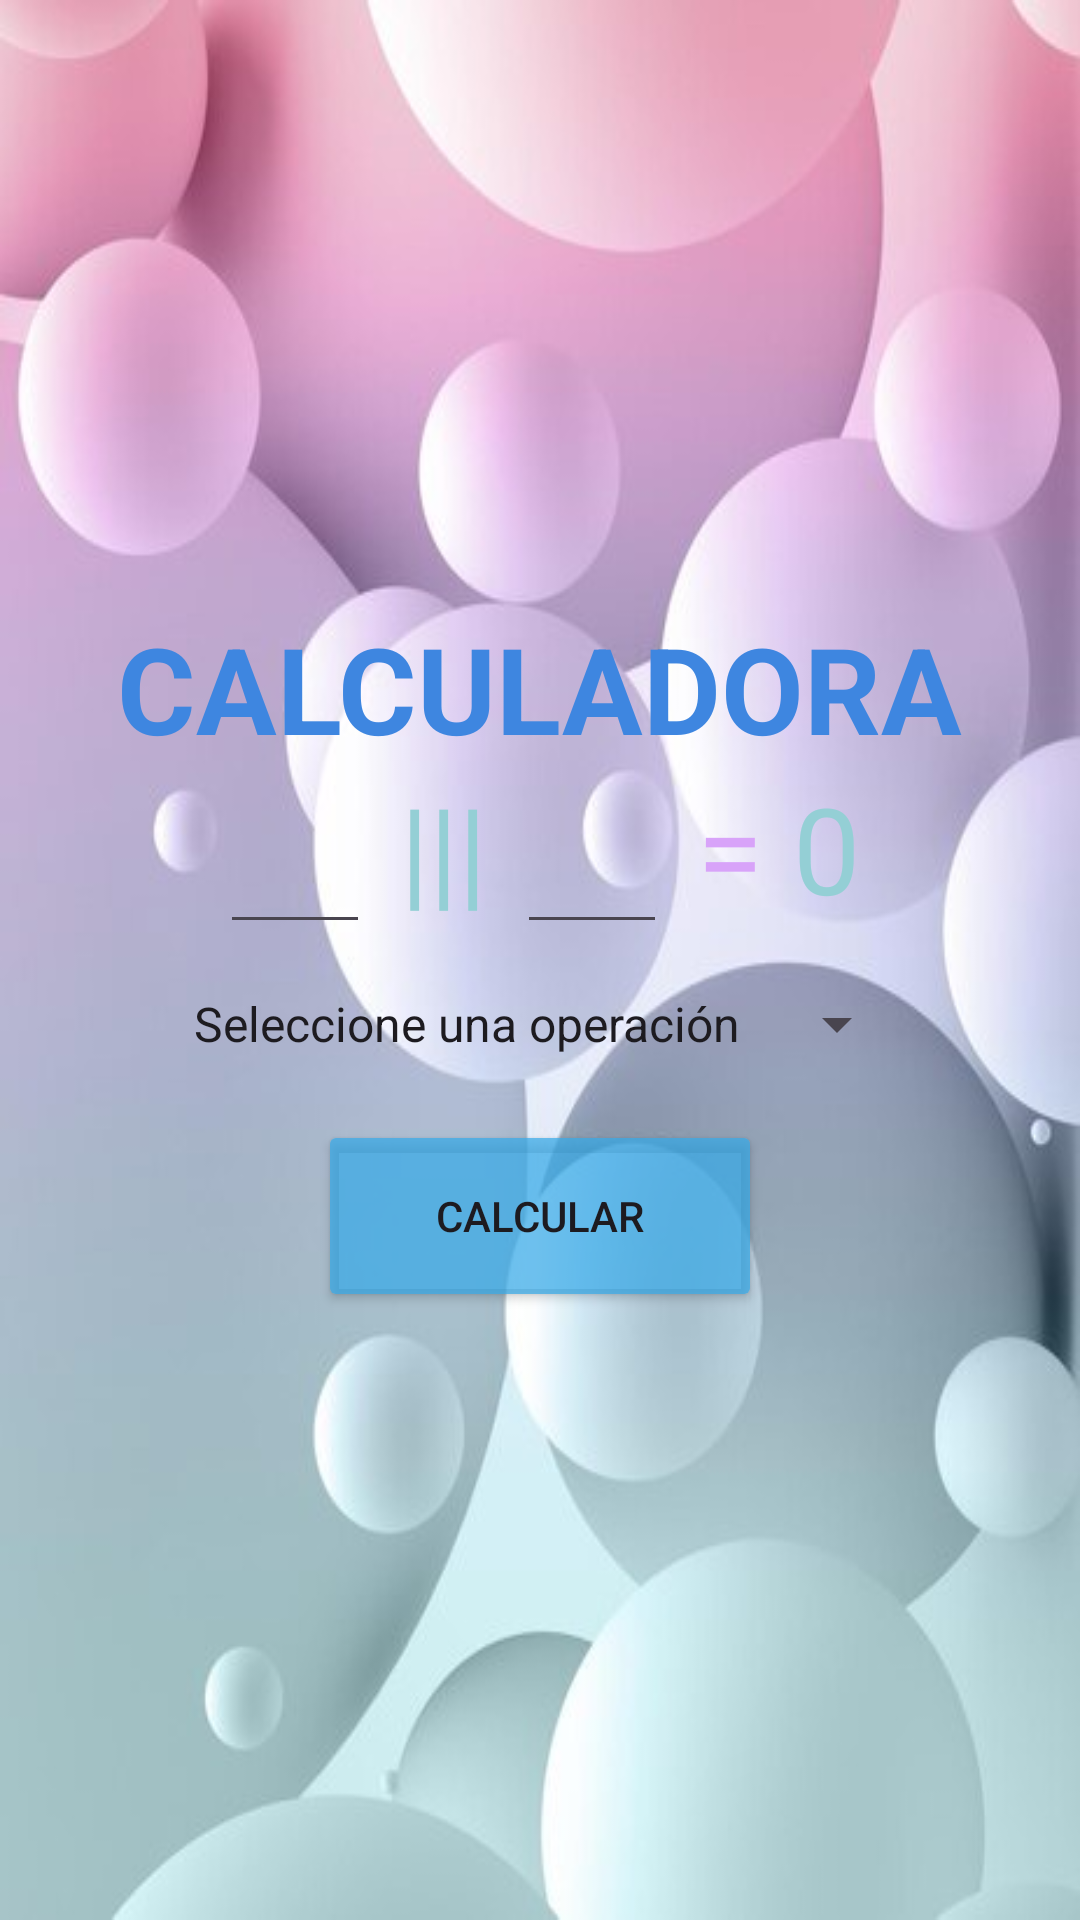

Reconstruct the res/layout file that produces this screen, plus the resources it refers to.
<!-- AndroidManifest.xml: application theme Theme.Proyect1 -->
<!-- res/layout/activity_main2.xml -->
<?xml version="1.0" encoding="utf-8"?>
<LinearLayout
    xmlns:android="http://schemas.android.com/apk/res/android"
    xmlns:app="http://schemas.android.com/apk/res-auto"
    xmlns:tools="http://schemas.android.com/tools"
    android:id="@+id/main"
    android:layout_width="match_parent"
    android:layout_height="match_parent"
    tools:context=".MainActivity2"
    android:orientation="vertical"
    android:background="@drawable/fondop"
    android:gravity="center_horizontal|center_vertical"

    >

    <TextView
        android:layout_width="wrap_content"
        android:layout_height="wrap_content"
        android:textColor="#3E86E0"
        android:textStyle="bold"
        android:text="CALCULADORA"
        android:textSize="40dp"/>

    <LinearLayout
        android:layout_width="match_parent"
        android:layout_height="wrap_content"
        android:orientation="horizontal"
        android:gravity="center_horizontal">

        <EditText
            android:id="@+id/edt_num1"
            android:layout_marginRight="10dp"
            android:inputType="number"
            android:layout_width="50dp"
            android:layout_height="50dp"
            />

        <TextView
            android:layout_width="wrap_content"
            android:layout_marginRight="10dp"
            android:layout_height="wrap_content"
            android:textSize="40dp"
            android:text="|||"
            android:textColor="#94CFD5"
            android:id="@+id/txt_signo"/>

        <EditText
            android:id="@+id/edt_num2"
            android:layout_marginRight="10dp"
            android:inputType="number"
            android:layout_width="50dp"
            android:layout_height="50dp"/>

        <TextView
            android:layout_width="wrap_content"
            android:layout_height="wrap_content"
            android:textSize="40dp"
            android:text="="
            android:textColor="#D8A3F9"/>

        <TextView
            android:id="@+id/txt_result"
            android:layout_width="wrap_content"
            android:layout_height="wrap_content"
            android:textSize="40dp"
            android:text="0"
            android:textColor="#94CFD5"
            android:layout_marginLeft="10dp"/>


    </LinearLayout>



    <LinearLayout
        android:layout_width="wrap_content"
        android:layout_height="wrap_content" >


        <Spinner
            android:id="@+id/operaciones_spinner"
            android:layout_width="wrap_content"
            android:layout_height="wrap_content"
            android:entries="@array/opciones"
            android:layout_marginTop="20dp"/>

    </LinearLayout>



    <Button
        android:id="@+id/btn_calcular"
        android:layout_width="148dp"
        android:layout_height="64dp"
        android:layout_marginTop="20dp"
        android:backgroundTint="#B938AAE8"
        android:text="CALCULAR" />

</LinearLayout>
<!-- resources referenced by this layout -->
<resources>
  <string-array name="opciones">
          <item>Seleccione una operación</item>
          <item>Suma</item>
          <item>Resta</item>
          <item>Multiplicación</item>
          <item>División</item>
      </string-array>
  <!-- drawable fondop: jpg bitmap (drawable, 23379 bytes) -->
  <style name="Theme.Proyect1" parent="Base.Theme.Proyect1" />
  <style name="Base.Theme.Proyect1" parent="Theme.Material3.DayNight.NoActionBar">
          
          
      </style>
</resources>
